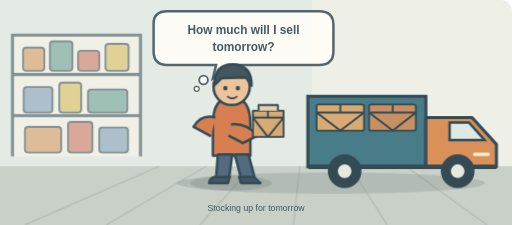
t = 0.00 s
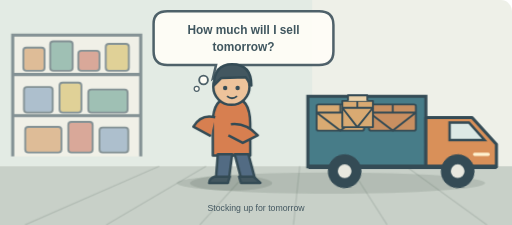
t = 1.62 s
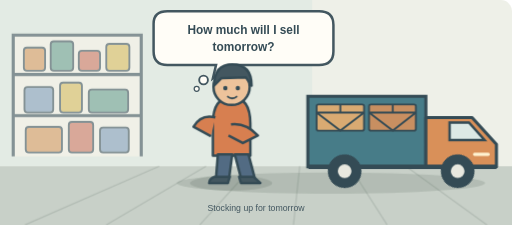
t = 2.94 s
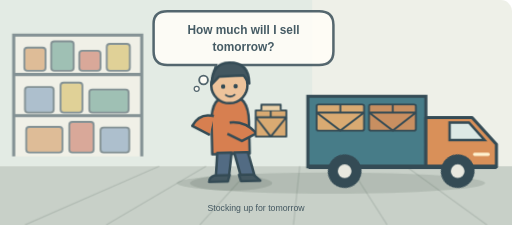
t = 4.00 s
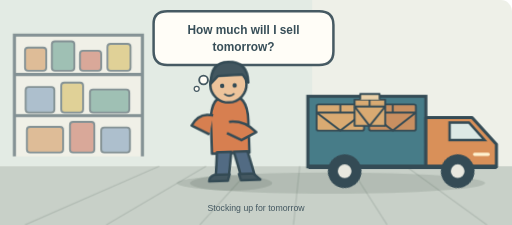
t = 5.28 s
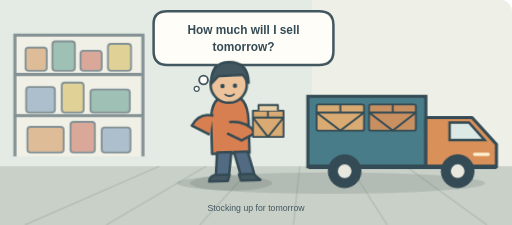
t = 6.88 s

The animated SVG that drew these frames (rendered in a browser with its animation timeline set to each time). Animation: 5 CSS @keyframes rules; one cycle of 8.00 s, repeats indefinitely.

<svg xmlns="http://www.w3.org/2000/svg" viewBox="0 0 820 360" role="img" aria-labelledby="title description">
  <title id="title">Shopkeeper loading tomorrow's stock</title>
  <desc id="description">A shopkeeper carries cartons toward a delivery truck and wonders how much will sell tomorrow.</desc>
  <style>
    .far-layer { animation: drift 8s ease-in-out infinite alternate; }
    .worker { transform-box: fill-box; transform-origin: center bottom; animation: lift 1.5s ease-in-out infinite; }
    .moving-box { animation: load-box 3.4s ease-in-out infinite; }
    .wheel { transform-box: fill-box; transform-origin: center; animation: spin 3.4s linear infinite; }
    .thought { animation: think 2s ease-in-out infinite; }
    @keyframes drift { from { transform: translateX(0); } to { transform: translateX(4px); } }
    @keyframes lift { 0%, 100% { transform: translateY(0) rotate(0); } 45% { transform: translateY(-4px) rotate(-2deg); } }
    @keyframes load-box {
      0%, 12% { transform: translate(0, 0); opacity: 1; }
      60% { transform: translate(166px, -18px); opacity: 1; }
      72%, 100% { transform: translate(166px, -18px); opacity: 0; }
    }
    @keyframes spin { to { transform: rotate(360deg); } }
    @keyframes think { 0%, 100% { opacity: .9; } 50% { opacity: 1; } }
    @media (prefers-reduced-motion: reduce) {
      *, *::before, *::after { animation-duration: 0.01ms !important; animation-iteration-count: 1 !important; }
    }
  </style>
  <rect width="820" height="360" rx="18" fill="#eef0e8"/>
  <path d="M0 0h500v266H0z" fill="#e3ebe4"/>
  <path d="M0 266h820v94H0z" fill="#c8d0c8"/>
  <g class="far-layer" opacity=".65">
    <path d="M20 250V56h205v194" fill="#f8f3e9" stroke="#52636a" stroke-width="5"/>
    <path d="M20 119h205M20 185h205" stroke="#52636a" stroke-width="5"/>
    <g stroke="#52636a" stroke-width="3">
      <rect x="37" y="76" width="34" height="37" rx="5" fill="#dca36e"/>
      <rect x="80" y="66" width="36" height="47" rx="5" fill="#7ca99a"/>
      <rect x="125" y="81" width="34" height="32" rx="5" fill="#d58570"/>
      <rect x="169" y="70" width="37" height="43" rx="5" fill="#dfc36e"/>
      <rect x="38" y="139" width="46" height="41" rx="5" fill="#91a8c0"/>
      <rect x="95" y="132" width="35" height="48" rx="5" fill="#dfc36e"/>
      <rect x="141" y="143" width="63" height="37" rx="5" fill="#7ca99a"/>
      <rect x="40" y="203" width="58" height="41" rx="5" fill="#dca36e"/>
      <rect x="109" y="195" width="39" height="49" rx="5" fill="#d58570"/>
      <rect x="159" y="204" width="46" height="40" rx="5" fill="#91a8c0"/>
    </g>
  </g>
  <g opacity=".35" stroke="#89968e" stroke-width="2">
    <path d="M40 360 255 266M170 360 330 266M320 360 405 266M470 360 480 266M620 360 560 266M780 360 650 266"/>
  </g>
  <ellipse cx="530" cy="293" rx="247" ry="17" fill="#56645c" opacity=".18"/>
  <g class="thought">
    <path d="M246 38q0-20 22-20h243q23 0 23 22v42q0 22-23 22H367l-26 21 5-21h-78q-22 0-22-22z" fill="#fffdf7" stroke="#435760" stroke-width="4"/>
    <text x="390" y="55" text-anchor="middle" font-family="Arial, sans-serif" font-size="19" font-weight="700" fill="#344b55">How much will I sell</text>
    <text x="390" y="81" text-anchor="middle" font-family="Arial, sans-serif" font-size="19" font-weight="700" fill="#344b55">tomorrow?</text>
    <circle cx="326" cy="128" r="7" fill="#fffdf7" stroke="#435760" stroke-width="3"/>
    <circle cx="315" cy="142" r="4" fill="#fffdf7" stroke="#435760" stroke-width="2"/>
  </g>
  <g>
    <path d="M493 154h189v113H493z" fill="#477c88" stroke="#344b55" stroke-width="5"/>
    <path d="M682 188h74l39 43v36H682z" fill="#d99059" stroke="#344b55" stroke-width="5" stroke-linejoin="round"/>
    <path d="M720 196h31l25 28h-56z" fill="#dce9e5" stroke="#344b55" stroke-width="4"/>
    <path d="M494 267h301" stroke="#344b55" stroke-width="7"/>
    <rect x="507" y="167" width="76" height="42" rx="3" fill="#d9aa72" stroke="#344b55" stroke-width="3"/>
    <path d="M507 180h76m-38-13v13m-38 0 38 29 38-29" fill="none" stroke="#344b55" stroke-width="3"/>
    <rect x="591" y="167" width="75" height="42" rx="3" fill="#c88f61" stroke="#344b55" stroke-width="3"/>
    <path d="M591 180h75m-37-13v13m-38 0 38 29 37-29" fill="none" stroke="#344b55" stroke-width="3"/>
    <circle class="wheel" cx="552" cy="274" r="27" fill="#344b55"/>
    <circle cx="552" cy="274" r="11" fill="#e8e8df"/>
    <circle class="wheel" cx="733" cy="274" r="27" fill="#344b55"/>
    <circle cx="733" cy="274" r="11" fill="#e8e8df"/>
    <path d="M760 247h22" stroke="#fff2d1" stroke-width="5" stroke-linecap="round"/>
  </g>
  <ellipse cx="370" cy="293" rx="66" ry="12" fill="#56645c" opacity=".2"/>
  <g class="worker" stroke="#344b55" stroke-width="4" stroke-linejoin="round">
    <path d="M341 198q0-42 30-42t30 42v51h-60z" fill="#d77f50"/>
    <circle cx="371" cy="139" r="29" fill="#edc39b"/>
    <path d="M343 137q0-34 29-34 31 0 31 34l-9-13-39 1z" fill="#435760"/>
    <circle cx="361" cy="141" r="3.5" fill="#344b55" stroke="none"/>
    <circle cx="381" cy="141" r="3.5" fill="#344b55" stroke="none"/>
    <path d="M364 154q8 7 16 0" fill="none" stroke-width="3"/>
    <path d="M345 188q-23-6-35 15l28 15m32-19q24-3 43 18l-24 12-23-12" fill="#d77f50"/>
    <path d="M349 247h23l-5 38h-21zM376 247h22l10 38h-22z" fill="#526b83"/>
    <path d="M344 283h24l-3 10h-30q0-7 9-10zm39 0h23l11 10h-31z" fill="#435760"/>
  </g>
  <g class="moving-box" stroke="#344b55" stroke-width="3" stroke-linejoin="round">
    <path d="M405 177h49v42h-49z" fill="#d9aa72"/>
    <path d="M405 188h49m-25-11v11m-24 0 24 31 25-31" fill="none"/>
    <path d="M414 177v-9h31v9" fill="#ead0a8"/>
  </g>
  <text x="410" y="338" text-anchor="middle" font-family="Arial, sans-serif" font-size="14" fill="#435760">Stocking up for tomorrow</text>
</svg>
